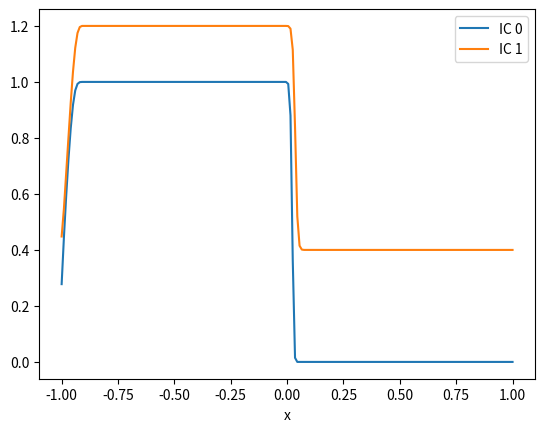

Reproduce this figure in Python.
import numpy as np
import matplotlib.pyplot as plt
import matplotlib.animation as animation 

def f(x):
    return 0.5*(x**2)

def fluxEO(u,v):
    return f(max([u,0])) + f(min([v,0])) - f(0)

def upwind(v, k, h, Nt):
    for j in range(1,Nt):
        v_temp = np.zeros(np.shape(v))
        for i in range(np.shape(v)[0]):
            v_temp[i] = v[i] - (k/h)*(fluxEO(v[i], v[(i+1)%np.shape(v)[0]]) - fluxEO(v[i-1], v[i]))
        v = np.copy(v_temp)
    return v


Tf = 0.05
h  = 0.01
k  = 0.5*h
N = round(2/h)
x  = np.linspace(-1, 1, N, endpoint=True)
Nt = round(Tf/k)
t  = np.linspace(0, Tf, Nt, endpoint=True)

v_0 = np.zeros((N,1))
for i in range(N):
    if x[i] < 0:
        v_0[i] = 1

v_1 = np.zeros((N,1))
for i in range(N):
    if x[i] < 0:
        v_1[i] = 1.2
    else:
        v_1[i] = 0.4

v1 = np.zeros((N,1))
v1 = np.copy(v_0)

v1 = upwind(v1, k, h, Nt)

v2 = np.zeros((N,1))
v2 = np.copy(v_1)

v2 = upwind(v2, k, h, Nt)

plt.plot(x, v1, label='IC 0')
plt.plot(x, v2, label='IC 1')
plt.xlabel('x')
plt.legend()

plt.show()
